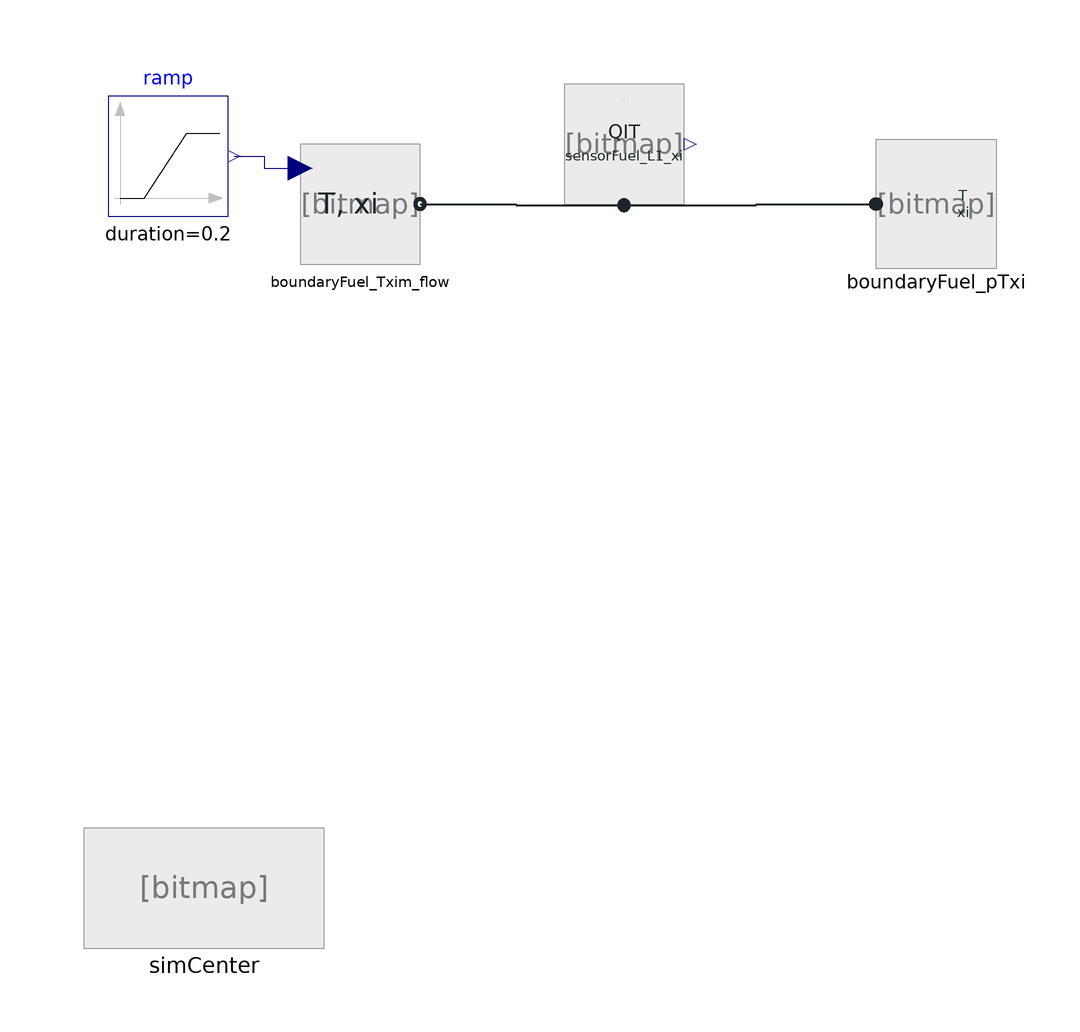

Above is the diagram view of the following Modelica model: its components placed by their Placement annotations and its connect equations drawn as lines.

model TestFuelBoundaries
//__________________________________________________________________________//
// Component of the ClaRa library, version: 1.9.0                           //
//                                                                          //
// Licensed by the ClaRa development team under the 3-clause BSD License.   //
// Copyright  2013-2024, ClaRa development team.                            //
//                                                                          //
// The ClaRa development team consists of the following partners:           //
// TLK-Thermo GmbH (Braunschweig, Germany),                                 //
// XRG Simulation GmbH (Hamburg, Germany).                                  //
//__________________________________________________________________________//
// Contents published in ClaRa have been contributed by different authors   //
// and institutions. Please see model documentation for detailed information//
// on original authorship and copyrights.                                   //
//__________________________________________________________________________//
  extends ClaRa.Basics.Icons.PackageIcons.ExecutableExampleb60;

  BoundaryFuel_Txim_flow                                         boundaryFuel_Txim_flow(variable_m_flow=true)                                                  annotation (Placement(transformation(extent={{-64,14},{-44,34}})));
  BoundaryFuel_pTxi                                         boundaryFuel_pTxi(T_const=263)                                                           annotation (Placement(transformation(extent={{52,14},{32,34}})));
  inner SimCenter simCenter annotation (Placement(transformation(extent={{-100,-100},{-60,-80}})));
  Sensors.SensorFuel_L1_xi sensorFuel_L1_xi   annotation (Placement(transformation(extent={{-20,24},{0,44}})));
  Modelica.Blocks.Sources.Ramp ramp(
    height=-20,
    duration=0.2,
    offset=10,
    startTime=0.4) annotation (Placement(transformation(extent={{-96,22},{-76,42}})));
equation
  connect(ramp.y, boundaryFuel_Txim_flow.m_flow) annotation (Line(points={{-75,32},{-70,32},{-70,30},{-64,30}}, color={0,0,127}));
  connect(boundaryFuel_Txim_flow.fuel_a, sensorFuel_L1_xi.port) annotation (Line(
      points={{-44,24},{-28,24},{-28,23.8},{-10,23.8}},
      color={27,36,42},
      pattern=LinePattern.Solid,
      thickness=0.5));
  connect(sensorFuel_L1_xi.port, boundaryFuel_pTxi.fuel_a) annotation (Line(
      points={{-10,23.8},{12,23.8},{12,24},{32,24}},
      color={27,36,42},
      thickness=0.5));
    annotation (Icon(coordinateSystem(preserveAspectRatio=false)), Diagram(coordinateSystem(preserveAspectRatio=false)),
    experiment(StopTime=1, __Dymola_Algorithm="Dassl"));
end TestFuelBoundaries;